Run: headless pygame with SDL's dummy video driver; simulated clock (each Clock.tick advances the game by its frame time, no real sleeping); random seed 0; keys injected as events and as key.get_pressed() state; no mouse input.
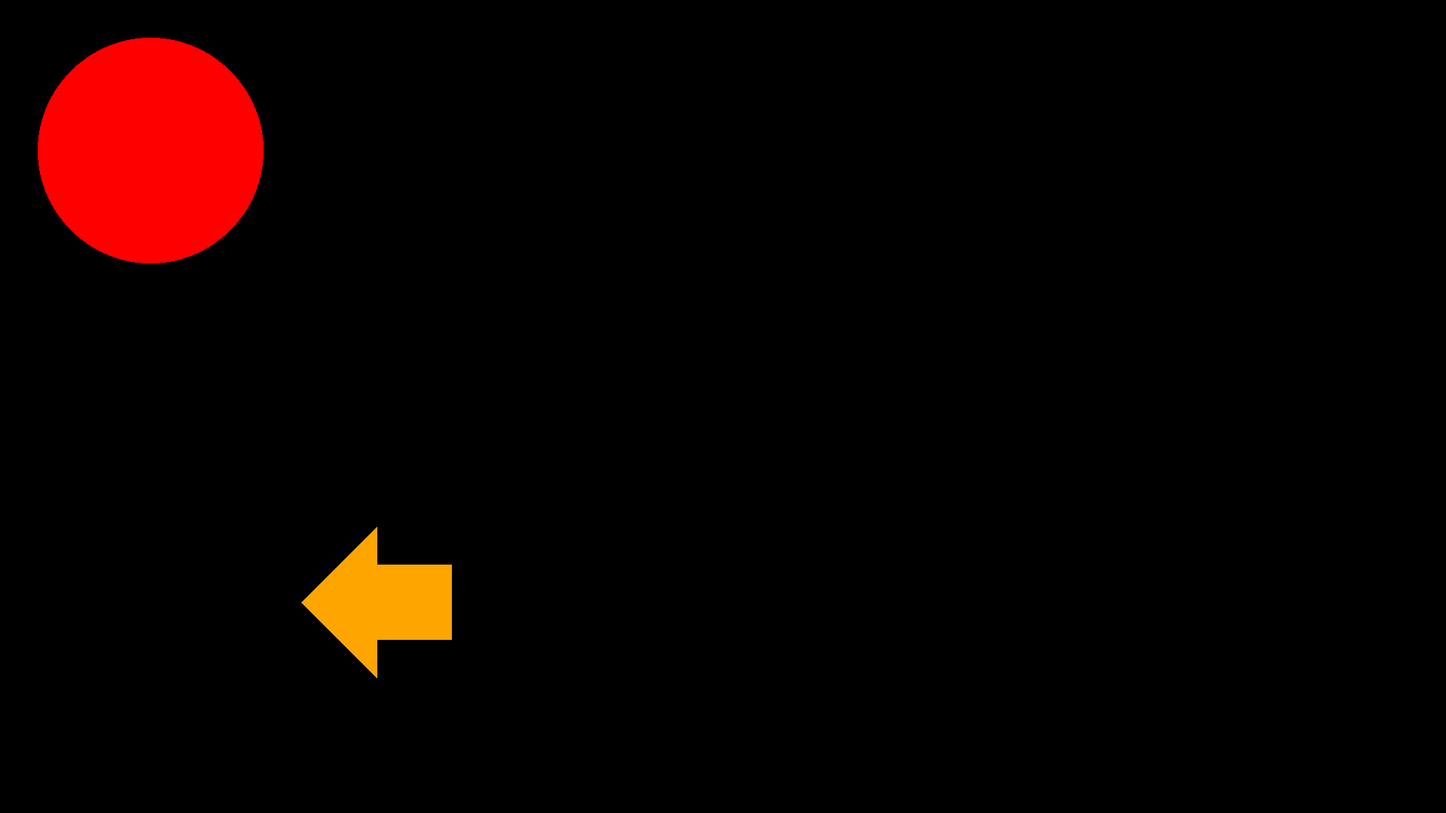
Frame 1 of 4 · flips 1–60 · no input
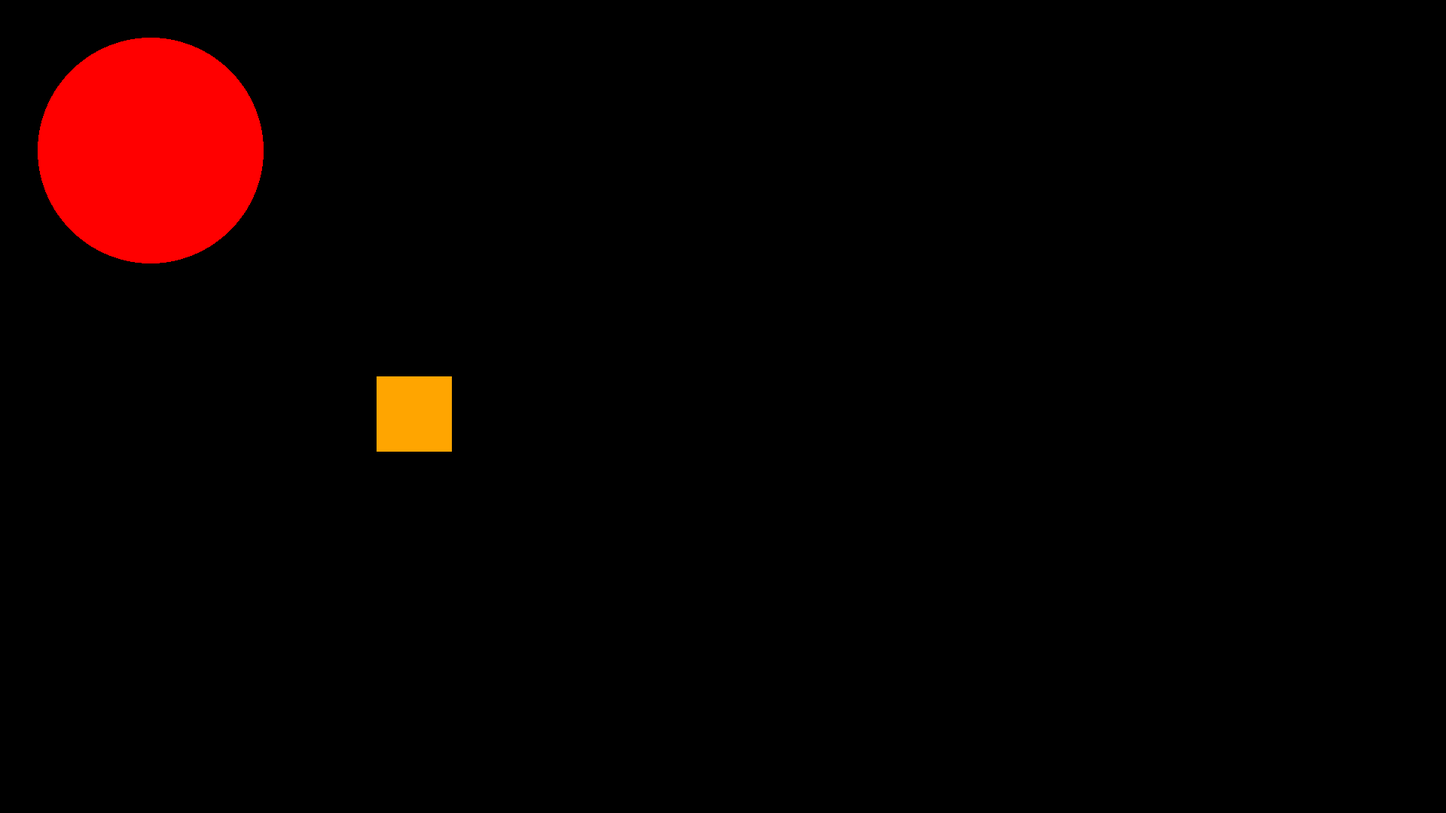
Frame 2 of 4 · flips 61–180 · tapped SPACE, RETURN · held RIGHT (→), D
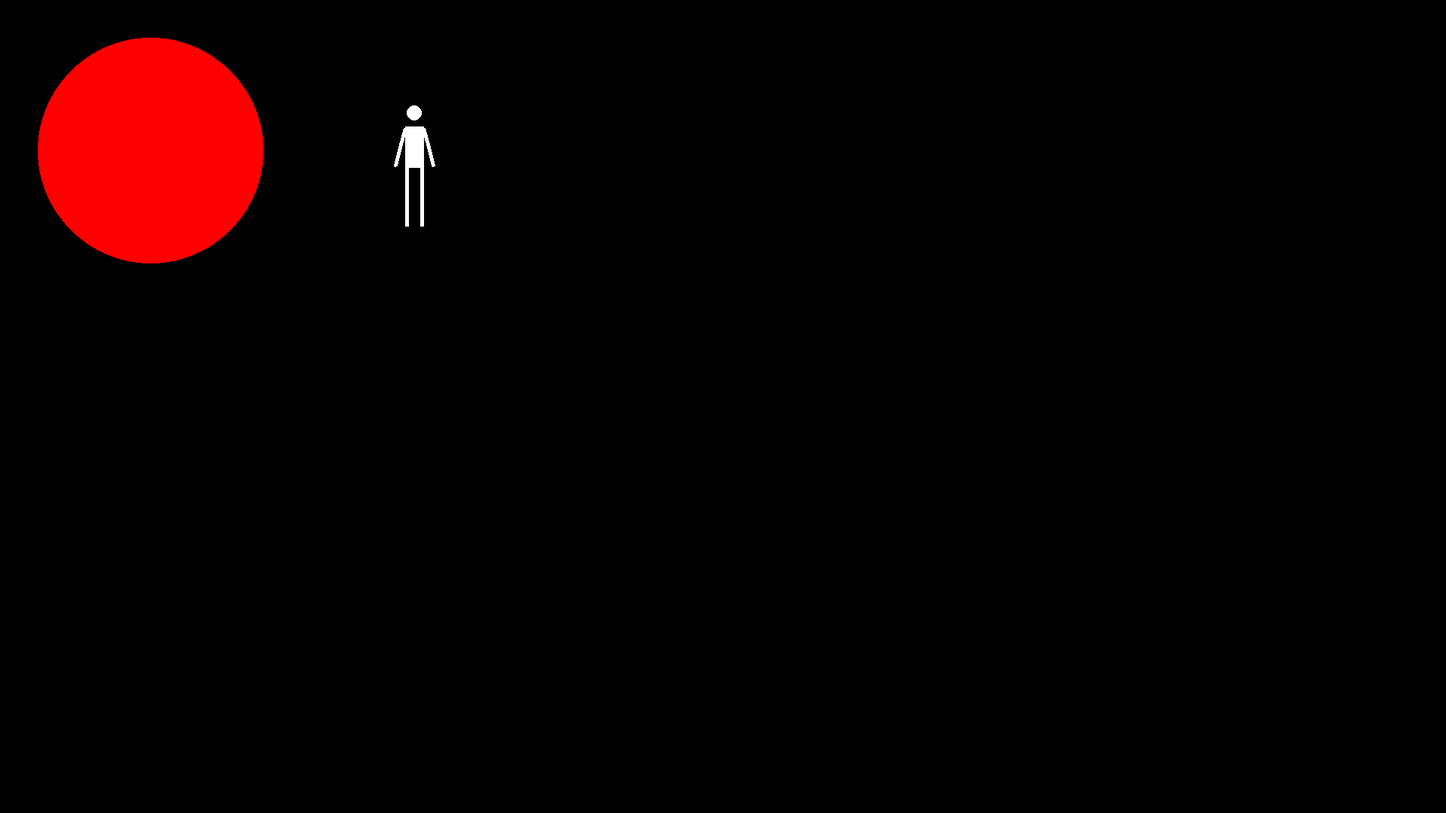
Frame 3 of 4 · flips 181–300 · held DOWN (↓), S
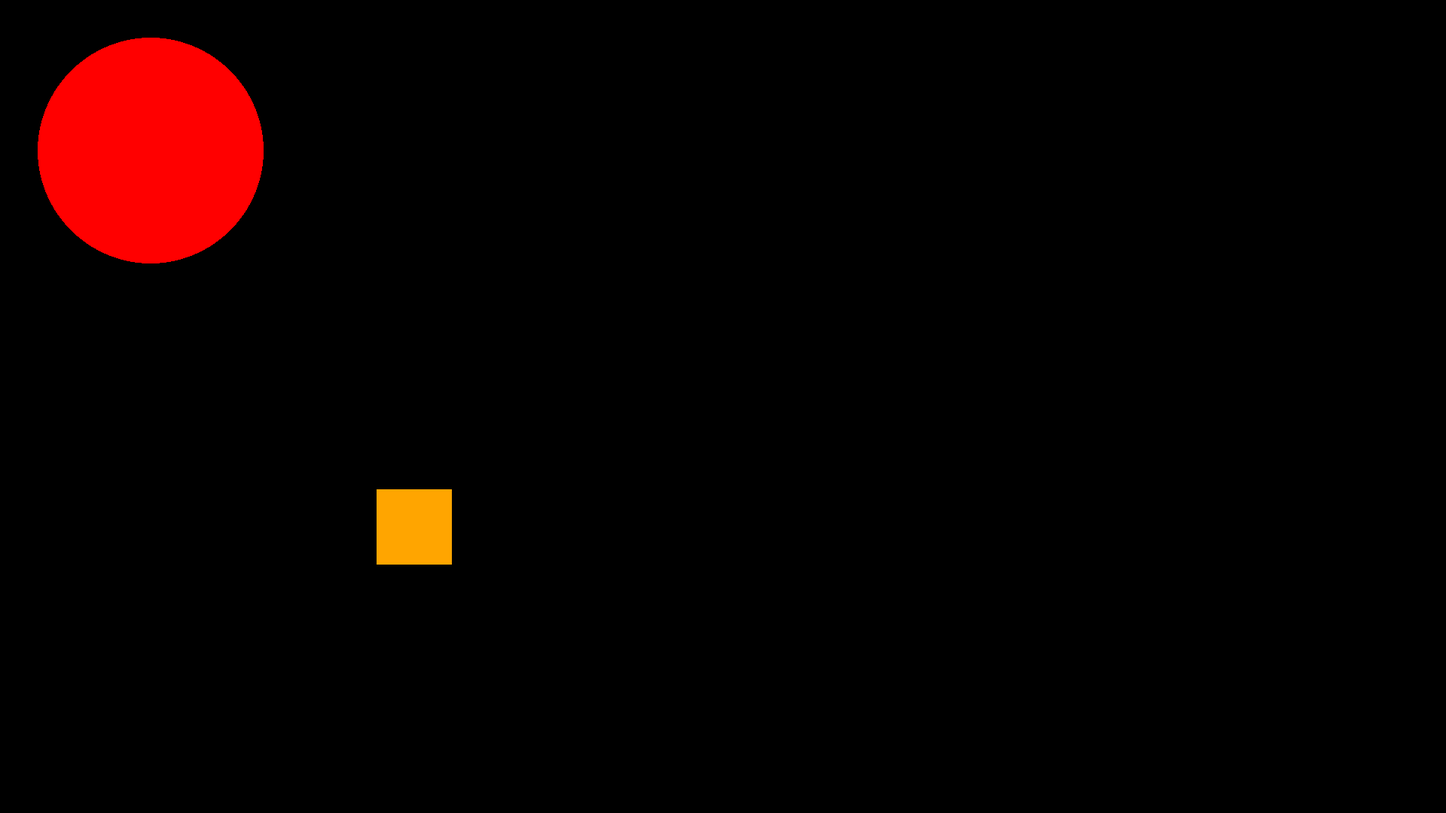
Frame 4 of 4 · flips 301–420 · held LEFT (←), A, UP (↑), W

The pygame program that drew these frames:

import pygame
import time
import math

def squatFigure(screen,color,heel,kneeHight,kneeLength,hip):

    pygame.draw.lines(screen,color, False,((570-40,heel),(600-40,heel),(kneeLength-40,kneeHight),(600-40,hip),(600-40,hip-35),(540-40,hip-35),(600-40,hip-35)),6) # BODY
    pygame.draw.circle(screen, color, (600-40,hip-60), 12) # HEAD
    pygame.display.update()

    # Clear 
    pygame.draw.lines(screen,BLACK, False,((570-40,heel),(600-40,heel),(kneeLength-40,kneeHight),(600-40,hip),(600-40,hip-35),(540-40,hip-35),(600-40,hip-35)),6) # BODY
    pygame.draw.circle(screen, BLACK, (600-40,hip-60), 12) # HEAD

def jumpingJackFigure(screen,color,body, feet, hip, shoulder, hands, hipDist, feetDist, shoulderDist, handDist, elbow, elbowDist):

    pygame.draw.lines(screen,color, False,((body-feetDist,feet),(body-hipDist,hip),(body+hipDist,hip),(body+feetDist,feet)),5) # LEGS
    pygame.draw.lines(screen,color, False,((body,hip),(body,shoulder)),25) # BODY
    pygame.draw.lines(screen,color, False,((body-handDist,hands),(body-elbowDist,elbow),(body-shoulderDist,shoulder),(body+shoulderDist,shoulder),(body+elbowDist,elbow),(body+handDist,hands)),5) # ARMS
    pygame.draw.circle(screen, color, (body+handDist,hands), 2) # RIGHTHAND
    pygame.draw.circle(screen, color, (body-handDist,hands), 2) # LEFTHAND
    pygame.draw.circle(screen, color, (body,hip-70), 10) # HEAD
    pygame.display.update()

    pygame.draw.lines(screen,BLACK, False,((body-feetDist,feet),(body-hipDist,hip),(body+hipDist,hip),(body+feetDist,feet)),5) # LEGS
    pygame.draw.lines(screen,BLACK, False,((body,hip),(body,shoulder)),25) # BODY
    pygame.draw.lines(screen,BLACK, False,((body-handDist,hands),(body-elbowDist,elbow),(body-shoulderDist,shoulder),(body+shoulderDist,shoulder),(body+elbowDist,elbow),(body+handDist,hands)),5) # ARMS
    pygame.draw.circle(screen, BLACK, (body+handDist,hands), 2) # RIGHTHAND
    pygame.draw.circle(screen, BLACK, (body-handDist,hands), 2) # LEFTHAND
    pygame.draw.circle(screen, BLACK, (body,hip-70), 10) # HEAD

def squatGIF(delayTime):
    stHeel, stKneeHight, stKneeLength, stHip = 300,250,600,200
    hsHeel, hsKneeHight, hsKneeLength, hsHip = 300,270,585,240
    sqHeel, sqKneeHight, sqKneeLength, sqHip = 300,285,560,280


    # STAND
    squatFigure(screen, WHITE, stHeel, stKneeHight, stKneeLength, stHip)
    pygame.time.wait(delayTime)
    # HALF SQUAT
    squatFigure(screen, WHITE, hsHeel, hsKneeHight, hsKneeLength, hsHip)
    pygame.time.wait(delayTime)
    # SQUAT
    squatFigure(screen, WHITE, sqHeel, sqKneeHight, sqKneeLength, sqHip)
    pygame.time.wait(delayTime)
    # HALF SQUAT
    squatFigure(screen, WHITE, hsHeel, hsKneeHight, hsKneeLength, hsHip)
    pygame.time.wait(delayTime)
    # STAND
    squatFigure(screen, WHITE, stHeel, stKneeHight, stKneeLength, stHip)




def jumpingJackGIF(moveX,moveY,delayTime):
    # STAND
    body, feet, hip, hands = 550, 300, 220, 220
    shoulder = hip - 50
    elbow = math.ceil((shoulder + hands) / 2)
    hipDist, feetDist, shoulderDist, handDist = 10,10,12,25
    elbowDist = math.ceil((shoulderDist + handDist) / 2)

    jumpingJackFigure(screen,WHITE,body, feet, hip, shoulder, hands, hipDist, feetDist, shoulderDist, handDist, elbow, elbowDist)

    pygame.time.wait(delayTime)

    # HALF JJ
    body, feet, hip = 550, 300, 230
    shoulder = hip - 50
    hands = shoulder
    elbow = shoulder
    hipDist, feetDist, shoulderDist, handDist = 10,25,12,55
    elbowDist = math.ceil((shoulderDist + handDist) / 2)

    jumpingJackFigure(screen,WHITE,body, feet, hip, shoulder, hands, hipDist, feetDist, shoulderDist, handDist, elbow, elbowDist)

    pygame.time.wait(delayTime)

    # JJ
    body, feet, hip, hands= 550, 300, 245, 145 
    shoulder = hip - 50
    elbow = math.ceil((shoulder + hands) / 2)
    hipDist, feetDist, shoulderDist, handDist, elbowDist = 10,40,12,12,30

    jumpingJackFigure(screen,WHITE,body, feet, hip, shoulder, hands, hipDist, feetDist, shoulderDist, handDist, elbow, elbowDist)

    pygame.time.wait(delayTime)
    
    # HALF JJ
    body, feet, hip = 550, 300, 230
    shoulder = hip - 50
    hands = shoulder
    elbow = shoulder
    hipDist, feetDist, shoulderDist, handDist = 10,25,12,55
    elbowDist = math.ceil((shoulderDist + handDist) / 2)

    jumpingJackFigure(screen,WHITE,body, feet, hip, shoulder, hands, hipDist, feetDist, shoulderDist, handDist, elbow, elbowDist)

    pygame.time.wait(delayTime)

    # STAND
    body, feet, hip, hands = 550, 300, 220, 220
    shoulder = hip - 50
    elbow = math.ceil((shoulder + hands) / 2)
    hipDist, feetDist, shoulderDist, handDist = 10,10,12,25
    elbowDist = math.ceil((shoulderDist + handDist) / 2)

    jumpingJackFigure(screen,WHITE,body, feet, hip, shoulder, hands, hipDist, feetDist, shoulderDist, handDist, elbow, elbowDist)


def arrowBlock(scolor,left,top,width,height,delayTime):
    pygame.draw.rect(screen, ORANGE, [left,top,width,height])


def arrowGIF(left,top,width,height,color,delayTime):
    numBlocks = 10
    block = math.floor(height/numBlocks)
    arrowWidth = math.ceil(width/2)
    for i in range(numBlocks):
        pygame.draw.rect(screen, color, [left,(top+(block*i)),width,block])
        pygame.draw.rect(screen, color, [left,(top+(block*(i+1))),width,block])
        if i is not 0:
            pygame.draw.rect(screen, BLACK, [left,(top+(block*(i-1))),width,block])
        else:
            pygame.draw.rect(screen, BLACK, [left,(top+(block*(numBlocks))),width,block])
            pygame.draw.rect(screen, BLACK, [left,(top+(block*(numBlocks-1))),width,block])
        pygame.display.update()
        pygame.time.wait(delayTime)
    pygame.draw.polygon(screen, color,[[left,top+height-(block+arrowWidth)],[left,top+height+(block+arrowWidth)],[left-width,top+height]])
    pygame.display.update()
    pygame.time.wait(delayTime)
    pygame.draw.rect(screen, BLACK, [left,(top+(block*(numBlocks))),width,block])
    pygame.draw.rect(screen, BLACK, [left,(top+(block*(numBlocks-1))),width,block])
    pygame.draw.polygon(screen, BLACK,[[left,top+height-(block+arrowWidth)],[left,top+height+(block+arrowWidth)],[left-width,top+height]])




BLACK      = ( 0, 0, 0)
WHITE      = ( 255, 255, 255)
GREEN      = (  0, 255,   0)
RED        = (255,   0,   0)
ORANGE     = (255, 165,   0)

pygame.init()
screen = pygame.display.set_mode((1920, 1080))

done = False
clock = pygame.time.Clock()

while not done:


        redTime = 3
        pygame.draw.circle(screen, BLACK, (200,800), 150)
        pygame.draw.circle(screen, RED, (200,200), 150)
        pygame.display.update()

        delayTime = 300
        delayTimeArrow = 150
        factor = 5 
        for i in range(5):
            delayTimeArrow = math.ceil(150 / factor)
            pygame.draw.circle(screen, BLACK, (200,800), 150,2)
            pygame.display.update()
            jumpingJackGIF(50,100,delayTime)
            # squatGIF(delayTime)
            pygame.time.wait(delayTime+200)
            for j in range(math.ceil(factor/2)):
                pygame.draw.circle(screen, BLACK, (200,800), 150,2)
                arrowGIF(500,300,100,500,ORANGE,delayTimeArrow)
                pygame.draw.circle(screen, GREEN, (200,800), 150,2)
                pygame.display.update()
                pygame.time.wait(150)
            # pygame.time.wait(100)



        # while redTime is not 0:
        #     delayTime = 300

        #     # squatGIF(delayTime)

        #     jumpingJackGIF(delayTime)
        #     redTime -= 1


        pygame.draw.circle(screen, BLACK, (200,200), 150)
        pygame.draw.circle(screen, GREEN, (200,800), 150)
        pygame.display.update()
        pygame.time.wait(1000)
        for event in pygame.event.get():
                if event.type == pygame.QUIT:
                        done = True
        
        pygame.display.flip()
